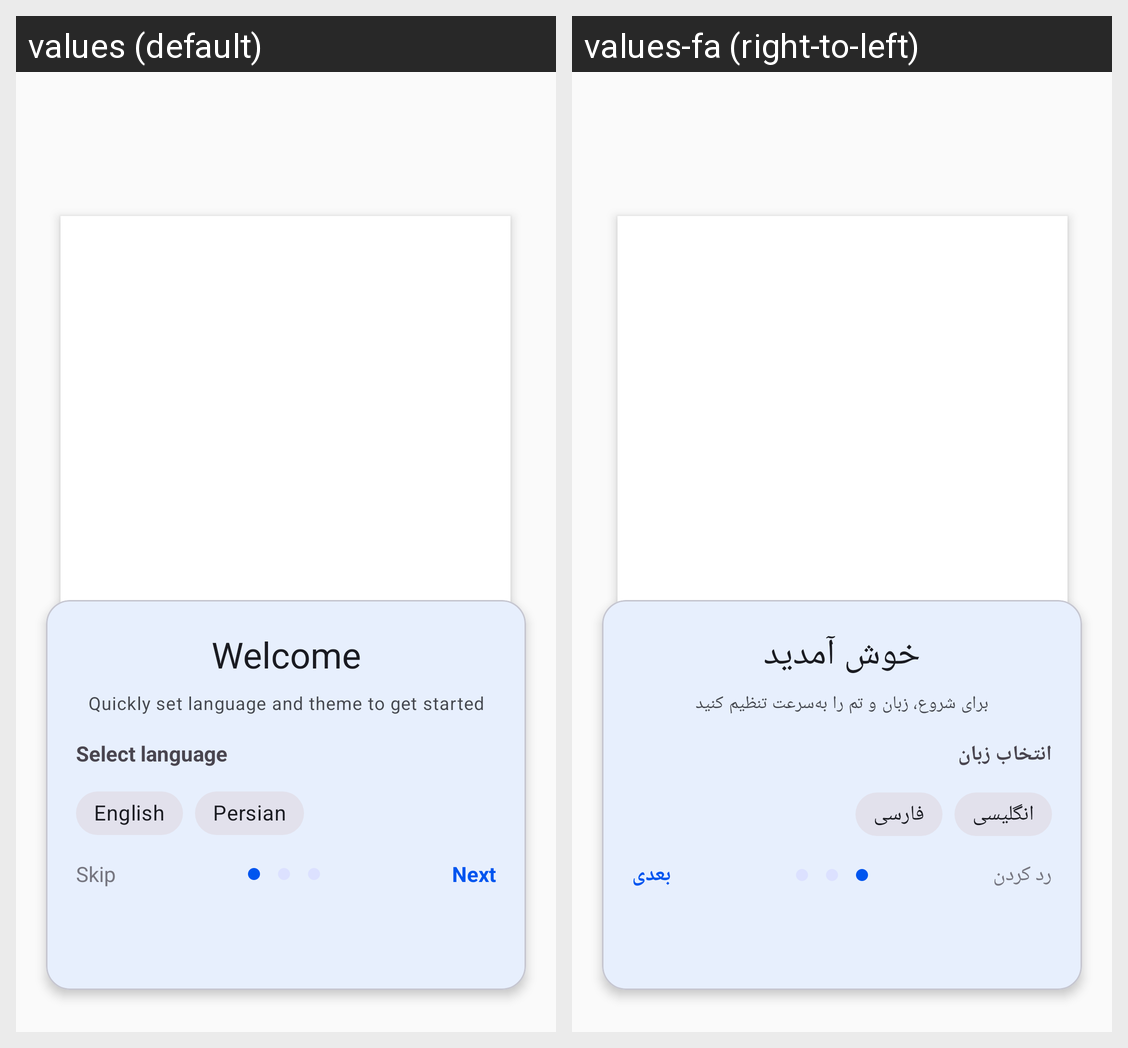

The Android screen above is rendered under two locales of the same app. Produce the string resources it draws, with the default and per-locale values.
Android screen res/layout/fragment_welcome.xml rendered under 2 locales, left to right: values (default), values-fa (right-to-left). Device: Nexus 5 (rendered at 1080×1920; each locale shown at half size, 540×960, under a caption strip naming it); theme AppTheme.
Strings drawn on this screen, with the default value and each locale's value (text and hints the layout hard-codes, and strings that could not be matched under every locale, appear in the picture but are not listed):

onboarding_welcome_title
  values: Welcome
  values-fa: خوش آمدید

onboarding_welcome_subtitle
  values: Quickly set language and theme to get started
  values-fa: برای شروع، زبان و تم را به‌سرعت تنظیم کنید

onboarding_language_title
  values: Select language
  values-fa: انتخاب زبان

english
  values: English
  values-fa: انگلیسی

Persian
  values: Persian
  values-fa: فارسی

action_skip
  values: Skip
  values-fa: رد کردن

action_next
  values: Next
  values-fa: بعدی
